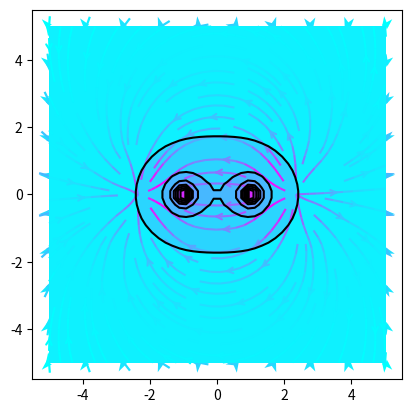

Python code for this plot:
%matplotlib inline

import numpy as np
import matplotlib.pyplot as plt
import matplotlib.colors as colors

def E(x, y, a, b, q):
    Ex = q*(x - a)/((x - a)**2 + (y - b)**2)
    Ey = q*(y - b)/((x - a)**2 + (y - b)**2)
    
    return Ex, Ey

def modulo(Ax, Ay):
    A = (Ax**2 + Ay**2)**(1/2)
    return A

x = np.linspace(-5, 5, 10)
y = np.linspace(-5, 5, 10)

X, Y = np.meshgrid(x, y)

Ex, Ey = E(X, Y, 0, 0, 1)

Emod = modulo(Ex, Ey)


circle = plt.Circle((0, 0), 0.2, color = 'r')

plt.quiver(X, Y, Ex/Emod, Ey/Emod, Emod, pivot = 'middle', cmap='cool', norm=colors.LogNorm(vmin=Emod.min(),vmax=Emod.max()))
plt.gca().add_patch(circle)
plt.axis('scaled')
plt.show()

a1 = 2
a2 = -2

Ex1, Ey1 = E(X, Y, a1, 0, 1)

Ex2, Ey2 = E(X, Y, a2, 0, -1) 

Etx = Ex1 + Ex2
Ety = Ey1 + Ey2

Et = modulo(Etx, Ety)

circle_pos = plt.Circle((a1, 0), 0.2, color = 'r')
circle_neg = plt.Circle((a2, 0), 0.2, color = 'b')

plt.quiver(X, Y, Etx/Et, Ety/Et, Et, 
           pivot = 'middle', 
           cmap='cool', 
           norm = colors.LogNorm(vmin=Et.min(),vmax=Et.max()))
plt.gca().add_patch(circle_pos)
plt.gca().add_patch(circle_neg)
plt.axis('scaled')
plt.show()

plt.streamplot(X, Y, Etx, Ety, color = Et, cmap='cool', arrowstyle='->')
plt.show()

def V(x, y, a, b, q):
    V = q/((x - a)**2 + (y - b)**2)**(1/2)
    return V

xV = np.linspace(-5, 5)
yV = np.linspace(-5, 5)

XV, YV = np.meshgrid(xV, yV)

V1 = V(XV, YV, -1, 0, 1)
V2 = V(XV, YV, 1, 0, 1)

Vt = V1 + V2

plt.contourf(XV, YV, V1 + V2, cmap = 'cool')
plt.contour(XV, YV, Vt, colors = 'k')
plt.show()